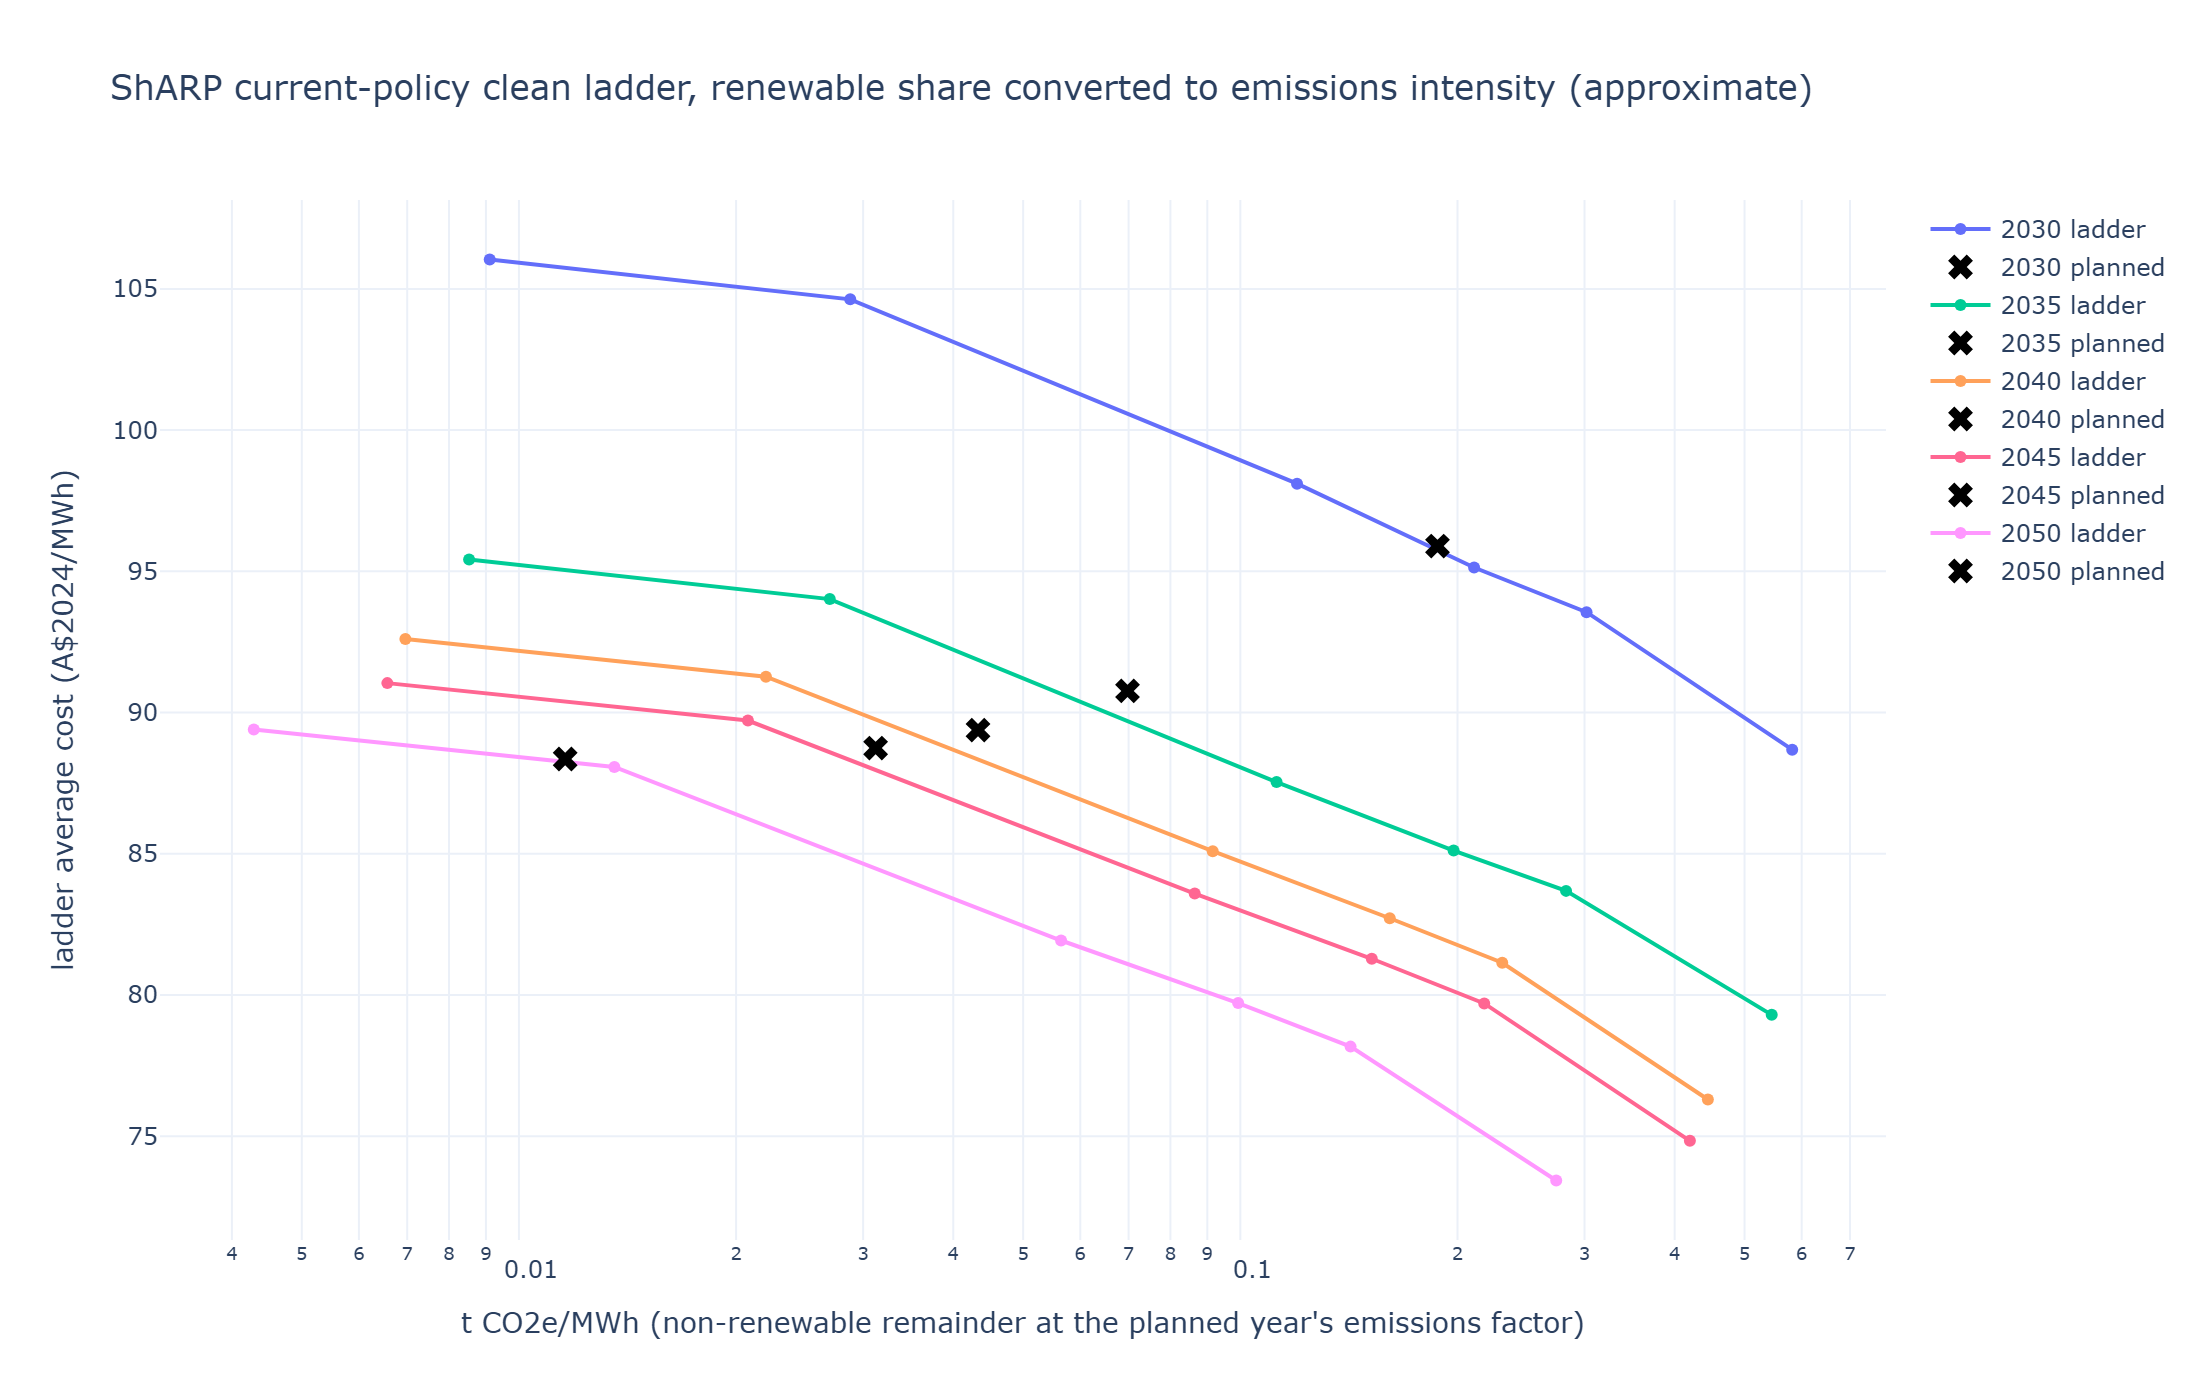

The file beside this chart, header and first rows:
year, planned_twh, planned_renewable_fraction, planned_cost_aud_per_mwh, planned_t_co2e_per_mwh, planned_pj_per_twh, residual_t_co2e_per_mwh, planned_share_ladder_cost_aud_per_mwh, scale_premium_aud_per_mwh, extra_mwh_price_aud_per_mwh, ladder_point, ladder_renewable_fraction, ladder_cost_aud_per_mwh, ladder_t_co2e_per_mwh
2030, 213.9, 0.7939, 87.85, 0.1876, 2.173, 0.9105, 95.89, 7.894, 103.8, assumed_clean_at_360676, 0.3607, 88.68, 0.5821
2030, 213.9, 0.7939, 87.85, 0.1876, 2.173, 0.9105, 95.89, 7.894, 103.8, clean_to_668379, 0.6684, 93.55, 0.3019
2030, 213.9, 0.7939, 87.85, 0.1876, 2.173, 0.9105, 95.89, 7.894, 103.8, clean_to_768379, 0.7684, 95.14, 0.2109
2030, 213.9, 0.7939, 87.85, 0.1876, 2.173, 0.9105, 95.89, 7.894, 103.8, clean_to_868379, 0.8684, 98.1, 0.1198
2030, 213.9, 0.7939, 87.85, 0.1876, 2.173, 0.9105, 95.89, 7.894, 103.8, clean_to_968379, 0.9684, 104.6, 0.02879
2030, 213.9, 0.7939, 87.85, 0.1876, 2.173, 0.9105, 95.89, 7.894, 103.8, nominal_99, 0.99, 106, 0.00911
2035, 264, 0.9182, 98.15, 0.06976, 0.8319, 0.8529, 90.77, 7.894, 98.66, assumed_clean_at_360676, 0.3607, 79.3, 0.5453
2035, 264, 0.9182, 98.15, 0.06976, 0.8319, 0.8529, 90.77, 7.894, 98.66, clean_to_668379, 0.6684, 83.69, 0.2828
2035, 264, 0.9182, 98.15, 0.06976, 0.8319, 0.8529, 90.77, 7.894, 98.66, clean_to_768379, 0.7684, 85.11, 0.1975
2035, 264, 0.9182, 98.15, 0.06976, 0.8319, 0.8529, 90.77, 7.894, 98.66, clean_to_868379, 0.8684, 87.54, 0.1123
2035, 264, 0.9182, 98.15, 0.06976, 0.8319, 0.8529, 90.77, 7.894, 98.66, clean_to_968379, 0.9684, 94.02, 0.02697
2035, 264, 0.9182, 98.15, 0.06976, 0.8319, 0.8529, 90.77, 7.894, 98.66, nominal_99, 0.99, 95.42, 0.00853
2040, 299.3, 0.9378, 110.1, 0.04329, 0.55, 0.6957, 89.38, 11.72, 101.1, assumed_clean_at_360676, 0.3607, 76.3, 0.4448
2040, 299.3, 0.9378, 110.1, 0.04329, 0.55, 0.6957, 89.38, 11.72, 101.1, clean_to_668379, 0.6684, 81.14, 0.2307
2040, 299.3, 0.9378, 110.1, 0.04329, 0.55, 0.6957, 89.38, 11.72, 101.1, clean_to_768379, 0.7684, 82.72, 0.1611
2040, 299.3, 0.9378, 110.1, 0.04329, 0.55, 0.6957, 89.38, 11.72, 101.1, clean_to_868379, 0.8684, 85.09, 0.09157
2040, 299.3, 0.9378, 110.1, 0.04329, 0.55, 0.6957, 89.38, 11.72, 101.1, clean_to_968379, 0.9684, 91.27, 0.022
2040, 299.3, 0.9378, 110.1, 0.04329, 0.55, 0.6957, 89.38, 11.72, 101.1, nominal_99, 0.99, 92.61, 0.00696
2045, 324.5, 0.9525, 122.1, 0.03122, 0.4058, 0.6569, 88.74, 12.64, 101.4, assumed_clean_at_360676, 0.3607, 74.84, 0.4199
2045, 324.5, 0.9525, 122.1, 0.03122, 0.4058, 0.6569, 88.74, 12.64, 101.4, clean_to_668379, 0.6684, 79.7, 0.2178
2045, 324.5, 0.9525, 122.1, 0.03122, 0.4058, 0.6569, 88.74, 12.64, 101.4, clean_to_768379, 0.7684, 81.28, 0.1521
2045, 324.5, 0.9525, 122.1, 0.03122, 0.4058, 0.6569, 88.74, 12.64, 101.4, clean_to_868379, 0.8684, 83.59, 0.08645
2045, 324.5, 0.9525, 122.1, 0.03122, 0.4058, 0.6569, 88.74, 12.64, 101.4, clean_to_968379, 0.9684, 89.72, 0.02077
2045, 324.5, 0.9525, 122.1, 0.03122, 0.4058, 0.6569, 88.74, 12.64, 101.4, nominal_99, 0.99, 91.04, 0.00657
2050, 339.7, 0.973, 135.1, 0.01159, 0.1946, 0.4287, 88.36, 11.01, 99.37, assumed_clean_at_360676, 0.3607, 73.43, 0.2741
2050, 339.7, 0.973, 135.1, 0.01159, 0.1946, 0.4287, 88.36, 11.01, 99.37, clean_to_668379, 0.6684, 78.17, 0.1422
2050, 339.7, 0.973, 135.1, 0.01159, 0.1946, 0.4287, 88.36, 11.01, 99.37, clean_to_768379, 0.7684, 79.71, 0.0993
2050, 339.7, 0.973, 135.1, 0.01159, 0.1946, 0.4287, 88.36, 11.01, 99.37, clean_to_868379, 0.8684, 81.93, 0.05643
2050, 339.7, 0.973, 135.1, 0.01159, 0.1946, 0.4287, 88.36, 11.01, 99.37, clean_to_968379, 0.9684, 88.07, 0.01356
2050, 339.7, 0.973, 135.1, 0.01159, 0.1946, 0.4287, 88.36, 11.01, 99.37, nominal_99, 0.99, 89.4, 0.00429
